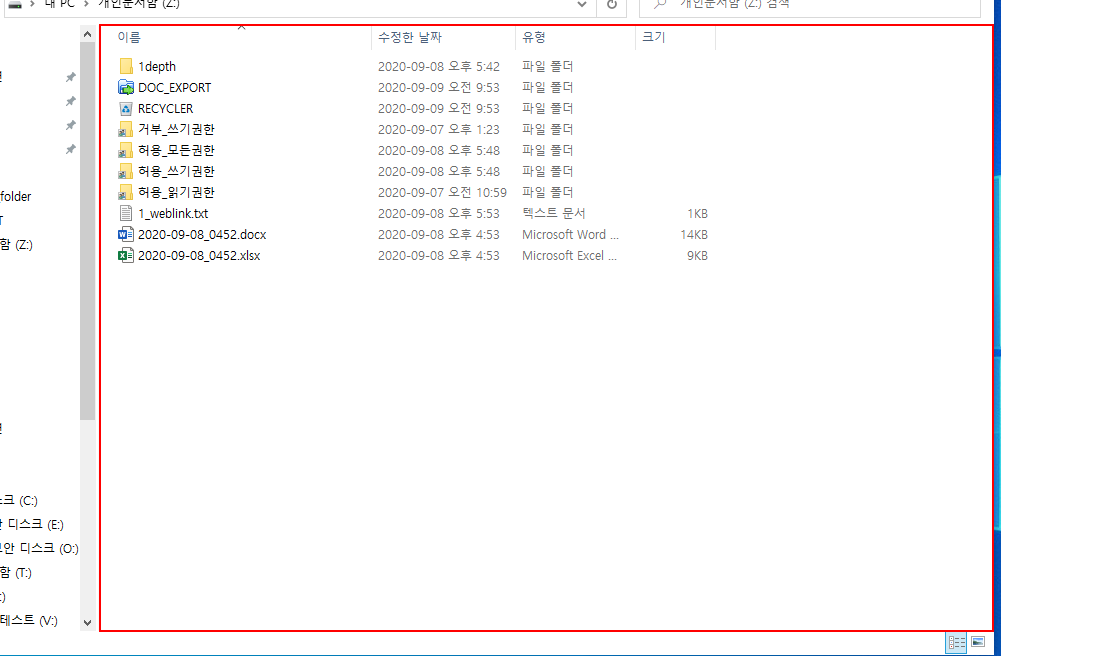
Workflow: C.04.file_copy - ctrlcv

Step 1: click on the element '항목 보기' in window 'ShellView' (explorer.exe)

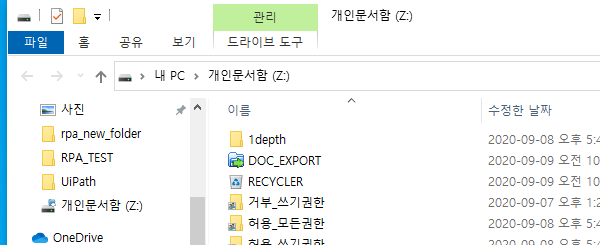
Step 2: Close Window 'explorer.exe' on the element (explorer.exe)

Step 3: click on the element '항목 보기' in window 'ShellView' (explorer.exe) (same screen as step 1)

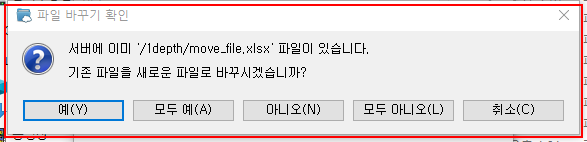
Step 4 [then]: Find Element 'plusdrive.exe  파일 바꾸기 확인' on the dialog in window '파일 바꾸기 확인' (plusdrive.exe)

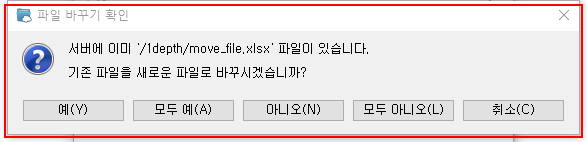
Step 5: click on the dialog in window '파일 바꾸기 확인' (plusdrive.exe)

Step 6: click in window '파일 바꾸기 확인' (plusdrive.exe) (no picture)

Step 7: Close Window 'explorer.exe' on the element (explorer.exe) (same screen as step 2)